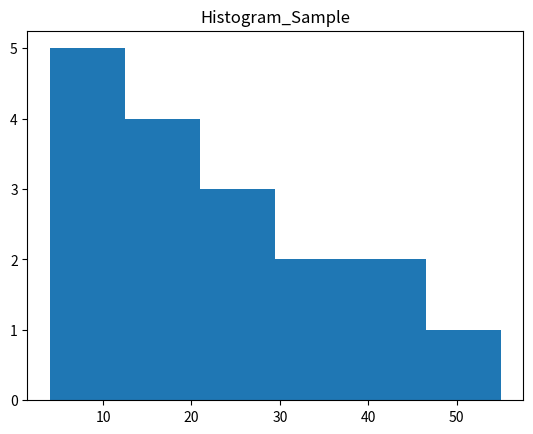

Generate this figure with matplotlib:
# -*- coding: utf-8 -*-
"""Statistics_Practice.ipynb

Automatically generated by Colaboratory.

Original file is located at
    https://colab.research.google.com/<link-removed>
"""

import scipy.stats as stats
import numpy as np
data = [4,5,6,6,6,7,8,12,13,13,14,18]

zscores = stats.zscore(data)
print(zscores)

find_std = np.std(data)
print('std is:', find_std)

find_mean = np.mean(data)
print('mean values:',find_mean)

find_mode = stats.mode(data)
print('mode value:', find_mode)

import numpy as np
data = [4,25,6,15,12,13,45,14,18,25,26,31,10,55,34,8,40]
print(np.histogram(data, bins='auto'))

import matplotlib.pyplot as plt
import numpy as np
data = [4,25,6,15,12,13,45,14,18,25,26,31,10,55,34,8,40]
plt.hist(data, bins='auto')
plt.title('Histogram_Sample')
plt.show()